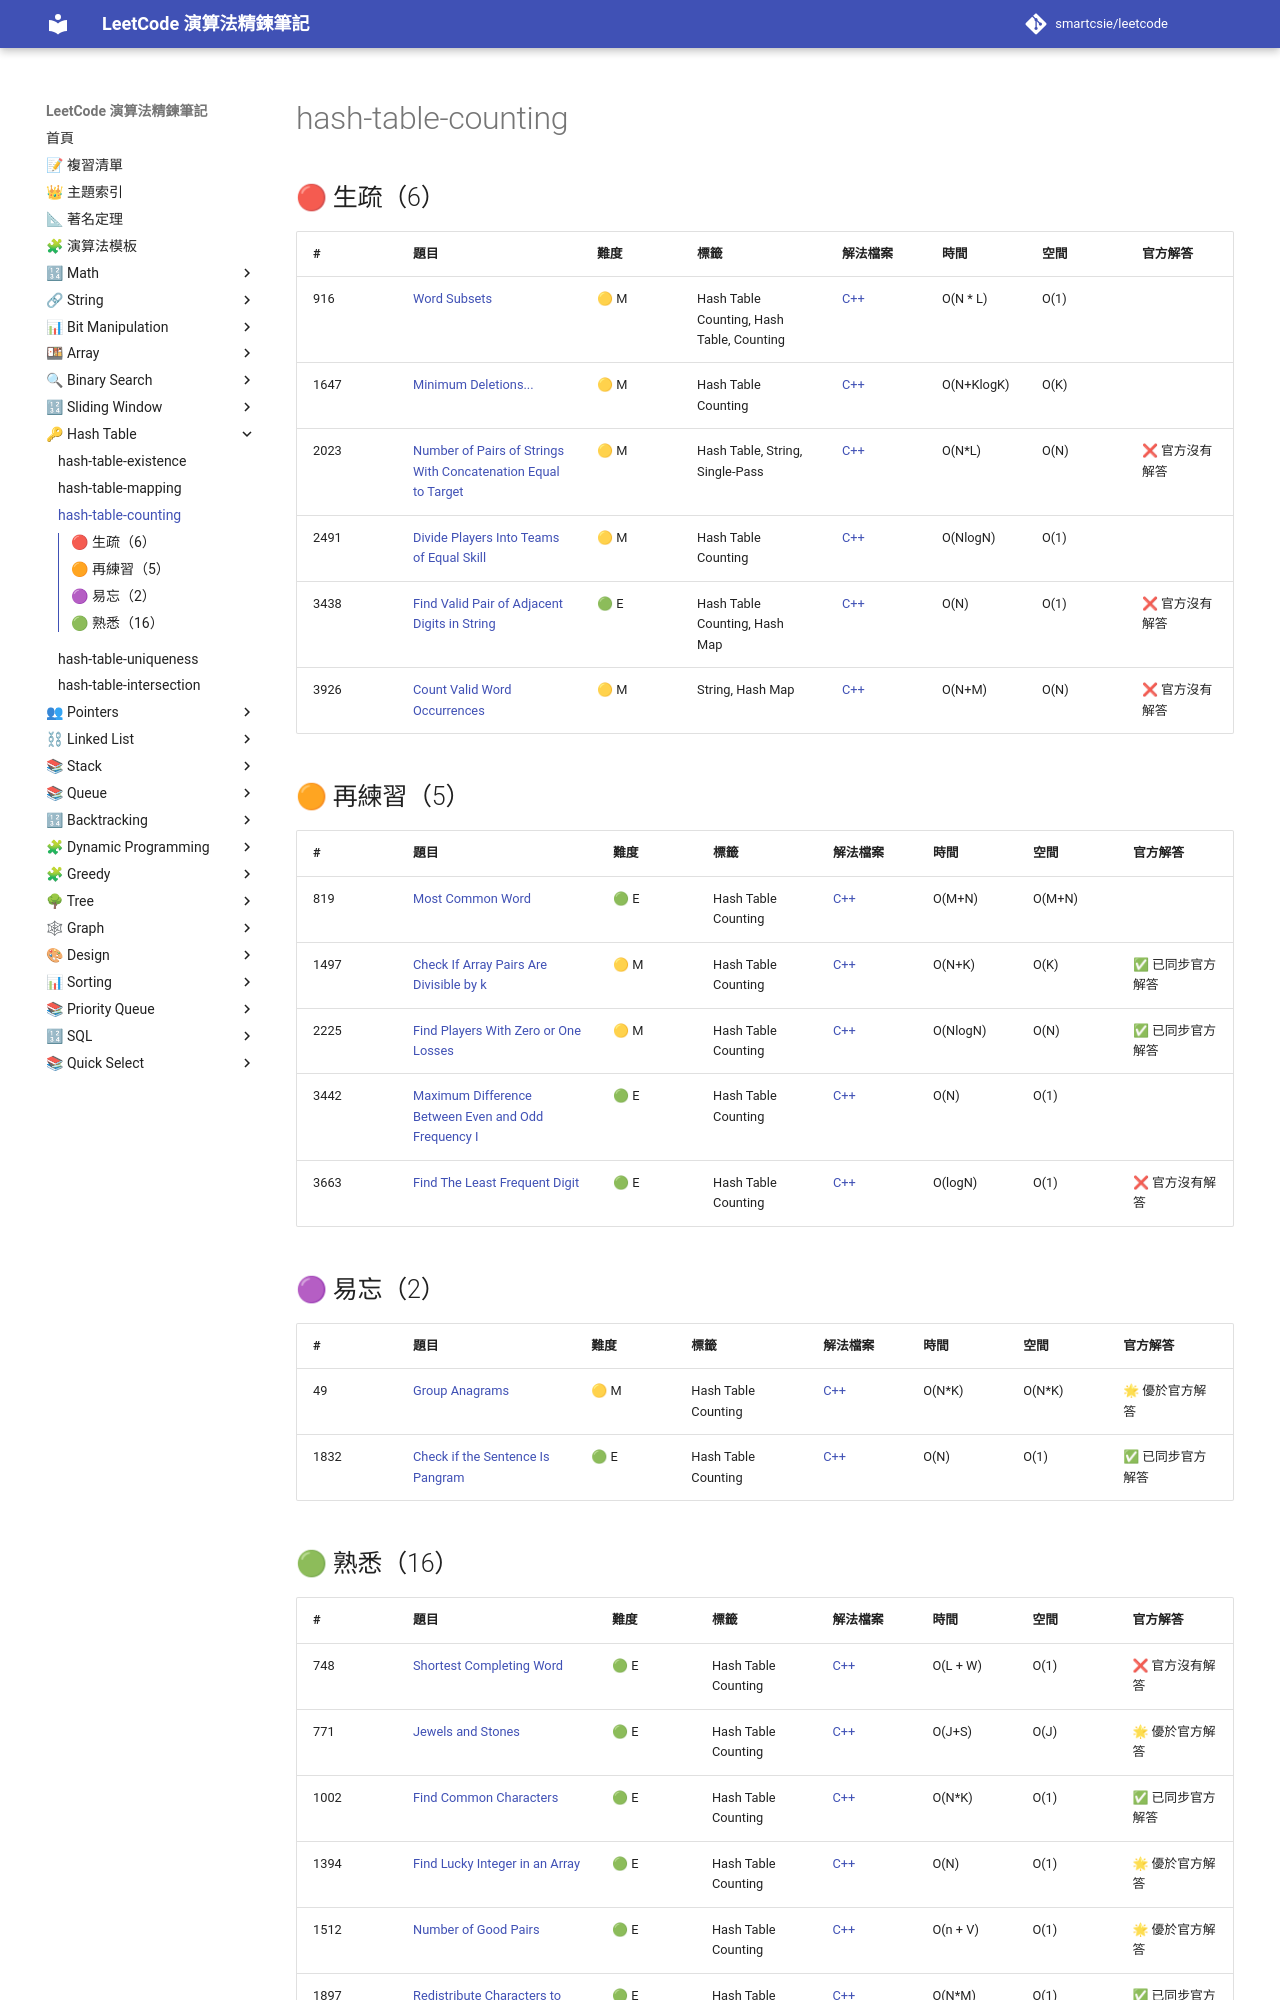

repository: smartcsie/leetcode · page: topics/hash-table-counting/index.html · generator: mkdocs

# hash-table-counting

## 🔴 生疏（6）

| # | 題目 | 難度 | 標籤 | 解法檔案 | 時間 | 空間 | 官方解答 |
| --- | --- | --- | --- | --- | --- | --- | --- |
| 916 | [Word Subsets](https://leetcode.com/problems/word-subsets/) | 🟡 M | Hash Table Counting, Hash Table, Counting | [C++](../problems/0916.md) | O(N \* L) | O(1) |  |
| 1647 | [Minimum Deletions...](https://leetcode.com/problems/minimum-deletions-to-make-character-frequencies-unique/) | 🟡 M | Hash Table Counting | [C++](../problems/1647.md) | O(N+KlogK) | O(K) |  |
| 2023 | [Number of Pairs of Strings With Concatenation Equal to Target](https://leetcode.com/problems/number-of-pairs-of-strings-with-concatenation-equal-to-target/) | 🟡 M | Hash Table, String, Single-Pass | [C++](../problems/2023.md) | O(N\*L) | O(N) | ❌ 官方沒有解答 |
| 2491 | [Divide Players Into Teams of Equal Skill](https://leetcode.com/problems/divide-players-into-teams-of-equal-skill/) | 🟡 M | Hash Table Counting | [C++](../problems/2491.md) | O(NlogN) | O(1) |  |
| 3438 | [Find Valid Pair of Adjacent Digits in String](https://leetcode.com/problems/find-valid-pair-of-adjacent-digits-in-string/) | 🟢 E | Hash Table Counting, Hash Map | [C++](../problems/3438.md) | O(N) | O(1) | ❌ 官方沒有解答 |
| 3926 | [Count Valid Word Occurrences](https://leetcode.com/problems/count-valid-word-occurrences/) | 🟡 M | String, Hash Map | [C++](../problems/3926.md) | O(N+M) | O(N) | ❌ 官方沒有解答 |

## 🟠 再練習（5）

| # | 題目 | 難度 | 標籤 | 解法檔案 | 時間 | 空間 | 官方解答 |
| --- | --- | --- | --- | --- | --- | --- | --- |
| 819 | [Most Common Word](https://leetcode.com/problems/most-common-word/) | 🟢 E | Hash Table Counting | [C++](../problems/0819.md) | O(M+N) | O(M+N) |  |
| 1497 | [Check If Array Pairs Are Divisible by k](https://leetcode.com/problems/check-if-array-pairs-are-divisible-by-k/) | 🟡 M | Hash Table Counting | [C++](../problems/1497.md) | O(N+K) | O(K) | ✅ 已同步官方解答 |
| 2225 | [Find Players With Zero or One Losses](https://leetcode.com/problems/find-players-with-zero-or-one-losses) | 🟡 M | Hash Table Counting | [C++](../problems/2225.md) | O(NlogN) | O(N) | ✅ 已同步官方解答 |
| 3442 | [Maximum Difference Between Even and Odd Frequency I](https://leetcode.com/problems/maximum-difference-between-even-and-odd-frequency-i/) | 🟢 E | Hash Table Counting | [C++](../problems/3442.md) | O(N) | O(1) |  |
| 3663 | [Find The Least Frequent Digit](https://leetcode.com/problems/find-the-least-frequent-digit/) | 🟢 E | Hash Table Counting | [C++](../problems/3663.md) | O(logN) | O(1) | ❌ 官方沒有解答 |

## 🟣 易忘（2）

| # | 題目 | 難度 | 標籤 | 解法檔案 | 時間 | 空間 | 官方解答 |
| --- | --- | --- | --- | --- | --- | --- | --- |
| 49 | [Group Anagrams](https://leetcode.com/problems/group-anagrams/) | 🟡 M | Hash Table Counting | [C++](../problems/0049.md) | O(N\*K) | O(N\*K) | 🌟 優於官方解答 |
| 1832 | [Check if the Sentence Is Pangram](https://leetcode.com/problems/check-if-the-sentence-is-pangram/) | 🟢 E | Hash Table Counting | [C++](../problems/1832.md) | O(N) | O(1) | ✅ 已同步官方解答 |
